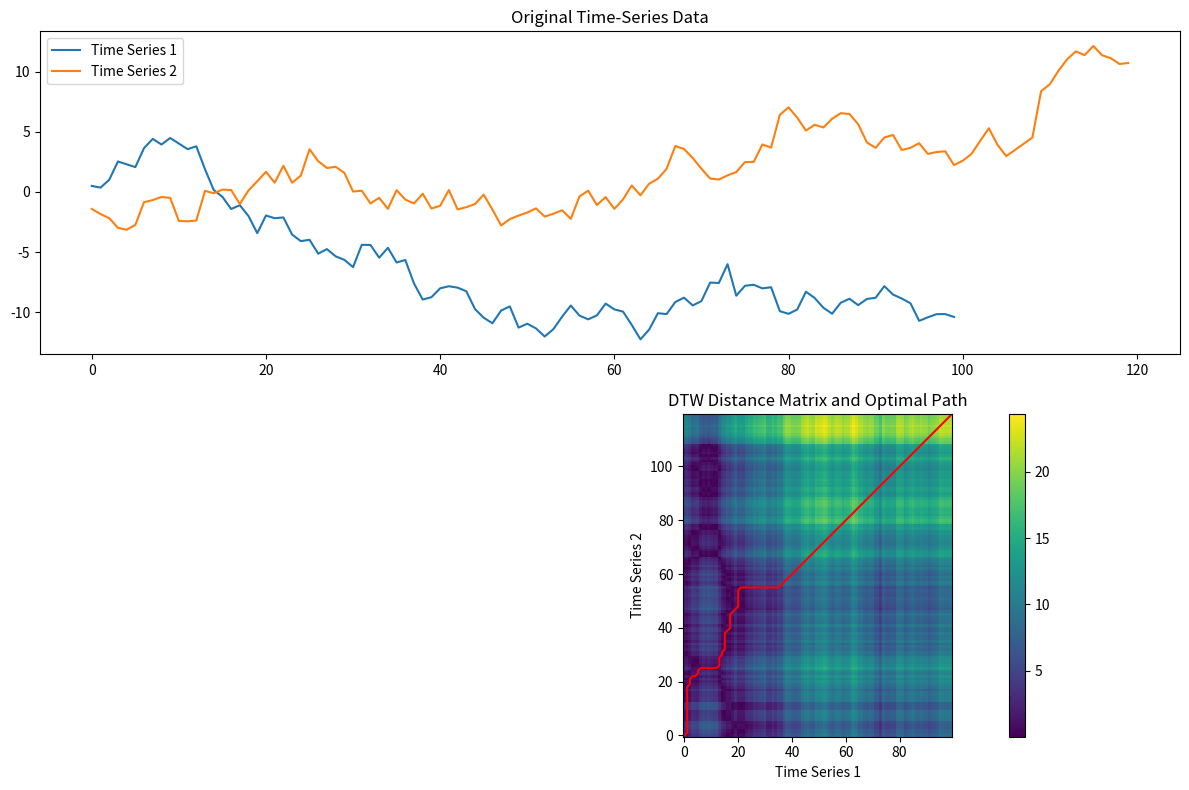

Write the Python code that produced this figure.
import numpy as np
import matplotlib.pyplot as plt
from scipy.spatial.distance import cdist

# Generate example time-series data
np.random.seed(42)
time_series_1 = np.cumsum(np.random.randn(100))
time_series_2 = np.cumsum(np.random.randn(120))

# Compute DTW
distance_matrix = cdist(time_series_1[:, np.newaxis], time_series_2[:, np.newaxis], metric='euclidean')
n, m = distance_matrix.shape
cost_matrix = np.zeros((n, m))
cost_matrix[0, 0] = distance_matrix[0, 0]

# Fill the cost matrix
for i in range(1, n):
    cost_matrix[i, 0] = cost_matrix[i - 1, 0] + distance_matrix[i, 0]
for j in range(1, m):
    cost_matrix[0, j] = cost_matrix[0, j - 1] + distance_matrix[0, j]
for i in range(1, n):
    for j in range(1, m):
        cost_matrix[i, j] = distance_matrix[i, j] + min(
            cost_matrix[i - 1, j],
            cost_matrix[i, j - 1],
            cost_matrix[i - 1, j - 1],
        )

# Backtrack for the optimal path
path = []
i, j = n - 1, m - 1
while i > 0 and j > 0:
    path.append((i, j))
    steps = [
        (cost_matrix[i - 1, j], i - 1, j),
        (cost_matrix[i, j - 1], i, j - 1),
        (cost_matrix[i - 1, j - 1], i - 1, j - 1),
    ]
    _, i, j = min(steps)
path.append((0,0))
path.reverse()
path_x, path_y = zip(*path)

# Plot the results
plt.figure(figsize=(12, 8))
plt.subplot(2, 1, 1)
plt.plot(time_series_1, label="Time Series 1")
plt.plot(time_series_2, label="Time Series 2")
plt.legend()
plt.title("Original Time-Series Data")

plt.subplot(2, 1, 2)
plt.imshow(distance_matrix.T, origin='lower', cmap='viridis', interpolation='nearest')
plt.plot(path_x, path_y, color='red')
plt.title("DTW Distance Matrix and Optimal Path")
plt.xlabel("Time Series 1")
plt.ylabel("Time Series 2")
plt.colorbar()
plt.tight_layout()
plt.show()